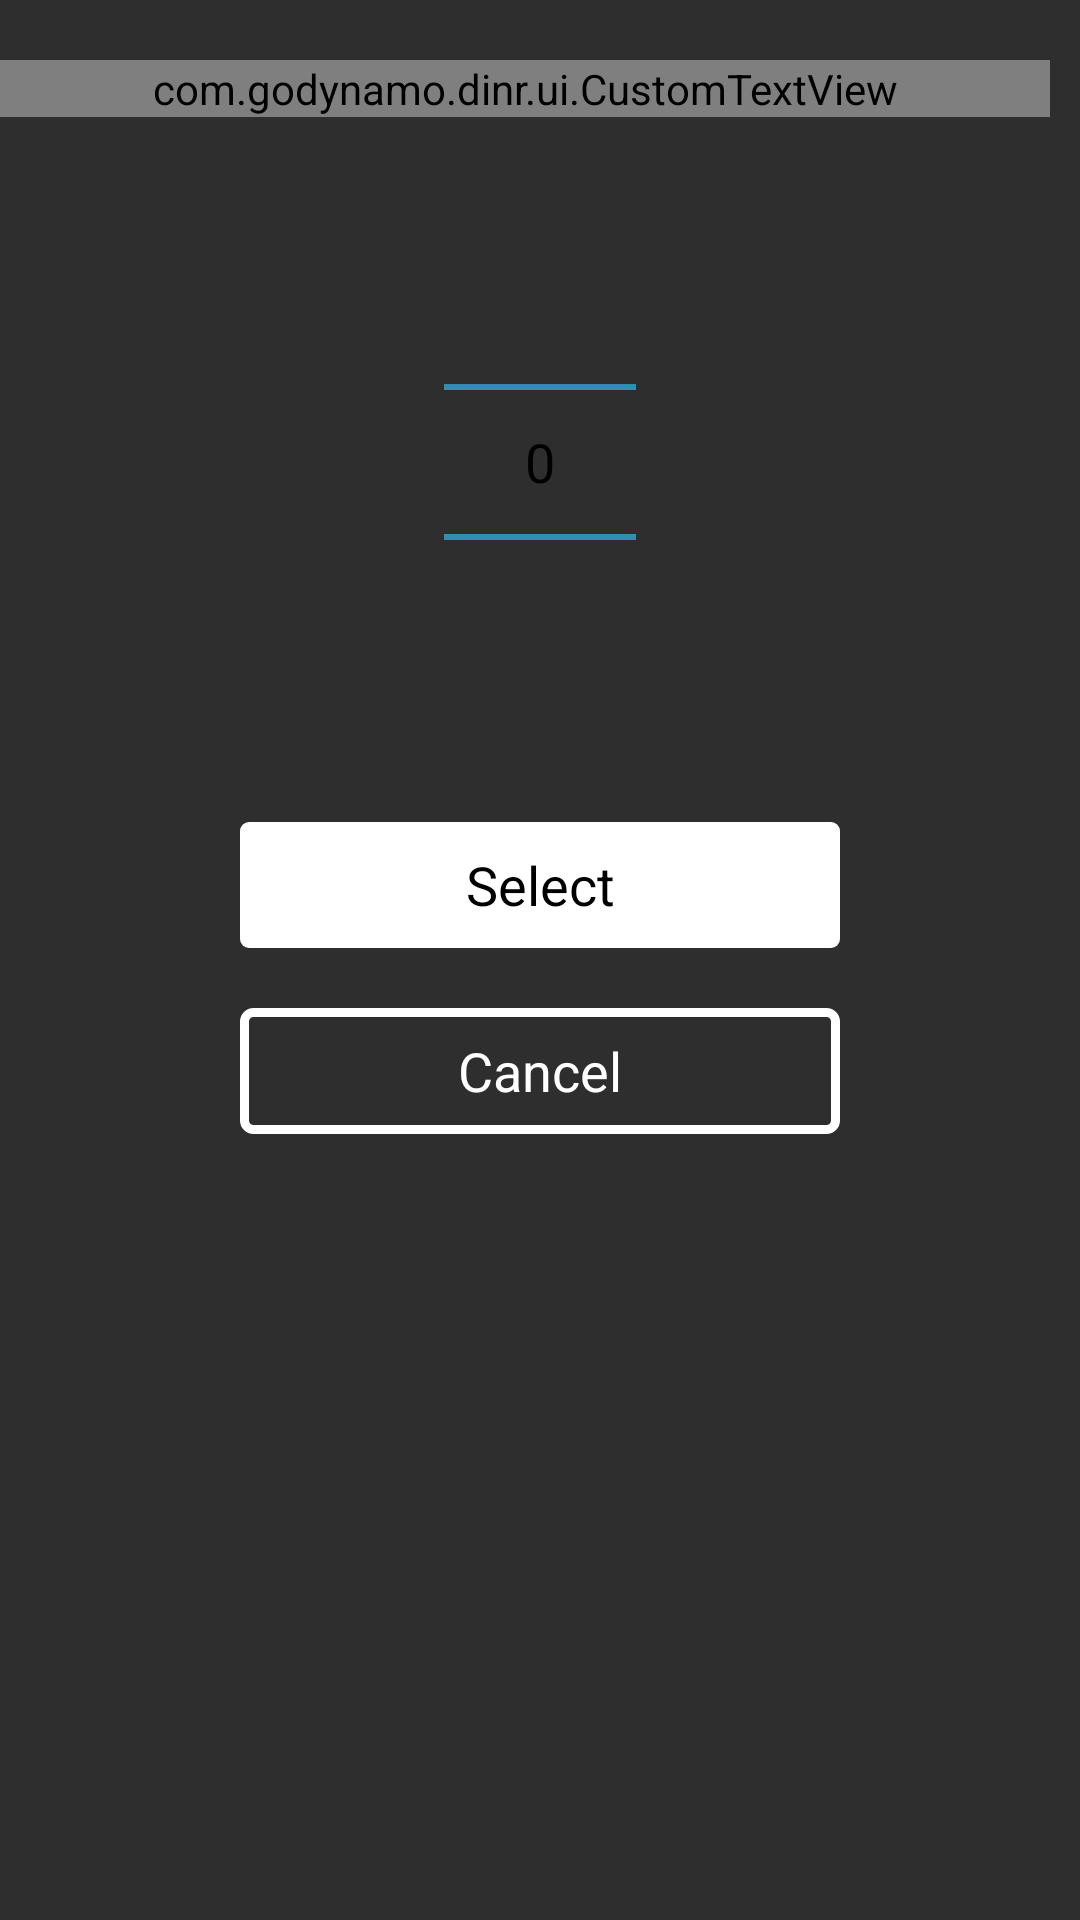

The Android layout XML behind this screen, and the referenced resources:
<!-- AndroidManifest.xml: application theme AppTheme -->
<!-- res/layout/dialog_number_picker.xml -->
<?xml version="1.0" encoding="utf-8"?>
<RelativeLayout xmlns:android="http://schemas.android.com/apk/res/android"
                xmlns:dinr="http://schemas.android.com/apk/res-auto"
                android:layout_width="wrap_content"
                android:layout_height="wrap_content"
                android:layout_gravity="center"
                android:background="@color/gray_topbar"
                android:paddingBottom="20dp"
                android:paddingTop="20dp">

    <com.godynamo.dinr.ui.CustomTextView
        android:id="@+id/title"
        android:layout_width="350dp"
        android:layout_height="wrap_content"
        android:gravity="center"
        android:paddingLeft="35dp"
        android:paddingRight="35dp"
        android:text="Please choose party size"
        android:textColor="@color/white"
        android:textSize="21sp"
        android:textStyle="bold"
        dinr:fontName="MarkBook.otf"/>


    <NumberPicker
        android:id="@+id/number_picker"
        android:layout_width="wrap_content"
        android:layout_height="wrap_content"
        android:layout_below="@+id/title"
        android:layout_centerInParent="true"
        android:layout_marginBottom="25dp"
        android:layout_marginTop="25dp"/>


    <Button
        android:id="@+id/dialogButtonSelect"
        android:layout_width="200dp"
        android:layout_height="42dp"
        android:layout_below="@+id/number_picker"
        android:layout_centerInParent="true"
        android:layout_marginBottom="5dp"
        android:layout_marginLeft="5dp"
        android:layout_marginRight="5dp"
        android:layout_marginTop="5dp"
        android:background="@drawable/action_button"
        android:text="Select"
        />

    <Button
        android:id="@+id/dialogButtonCancelDialog"
        android:layout_width="200dp"
        android:layout_height="42dp"
        android:layout_below="@+id/dialogButtonSelect"
        android:layout_centerInParent="true"
        android:layout_marginBottom="5dp"
        android:layout_marginLeft="5dp"
        android:layout_marginRight="5dp"
        android:layout_marginTop="15dp"
        android:background="@drawable/action_button2"
        android:text="@string/cancel"
        android:textColor="@color/white"
        />

</RelativeLayout>
<!-- resources referenced by this layout -->
<resources>
  <color name="gray_topbar">#2E2E2E</color>
  <color name="white">#FFFFFF</color>
  <!-- drawable action_button (drawable) -->
  <?xml version="1.0" encoding="utf-8"?>
  <selector xmlns:android="http://schemas.android.com/apk/res/android">
  
      <item android:state_pressed="true">
          <shape android:shape="rectangle">
              <corners android:radius="3dip" />
              <solid android:color="@color/gray_topbar" />
          </shape>
      </item>
      <item android:state_focused="true"><shape android:shape="rectangle">
              <corners android:radius="3dip" />
              <solid android:color="@color/white" />
          </shape></item>
      <item>
         <shape android:shape="rectangle">
              <solid android:color="@color/white" />
              <corners android:radius="3dip" />
          </shape>
      </item>
  
  </selector>
  <!-- drawable action_button2 (drawable) -->
  <?xml version="1.0" encoding="utf-8"?>
  <selector xmlns:android="http://schemas.android.com/apk/res/android">
  
      <item android:state_pressed="true">
          <shape android:shape="rectangle">
              <corners android:radius="3dip" />
              <solid android:color="@color/gray_topbar" />
              <stroke android:width="5dp" android:color="@color/white" />
  
          </shape>
      </item>
      <item android:state_focused="true"><shape android:shape="rectangle">
              <corners android:radius="3dip" />
              <solid android:color="@color/gray_topbar" />
          <stroke android:width="5dp" android:color="@color/white" />
  
      </shape></item>
      <item>
         <shape android:shape="rectangle">
              <corners android:radius="3dip" />
             <stroke android:width="3dp" android:color="@color/white" />
          </shape>
      </item>
  
  </selector>
  <string name="cancel">Cancel</string>
  <style name="AppTheme" parent="@android:style/Theme.Holo.Light.DarkActionBar">
          
          <item name="android:actionBarStyle">@style/MyActionBar</item>
          <item name="android:actionBarTabStyle">@style/MyActionBarTab</item>
          <item name="android:actionBarTabBarStyle">@style/MyActionBarTabBar</item>
  
  
  
      </style>
  <style name="MyActionBar" parent="@android:style/Widget.Holo.Light.ActionBar.Solid.Inverse">
          
          <item name="android:gravity">center</item>
          <item name="android:paddingLeft">0dip</item>
          <item name="android:paddingRight">0dip</item>
          <item name="android:minWidth">70dip</item>
          <item name="android:background">@color/gray_topbar</item>
      </style>
  <style name="MyActionBarTab" parent="@android:style/Widget.Holo.Light.ActionBar.Solid.Inverse">
          
  
          <item name="android:background">@drawable/tab_indicator</item>
          <item name="android:gravity">center</item>
  
      </style>
  <style name="MyActionBarTabBar" parent="@android:style/Widget.Holo.Light.ActionBar.Solid.Inverse">
          
  
          <item name="android:background">@color/gray_topbar</item>
          <item name="android:gravity">center</item>
  
      </style>
</resources>
